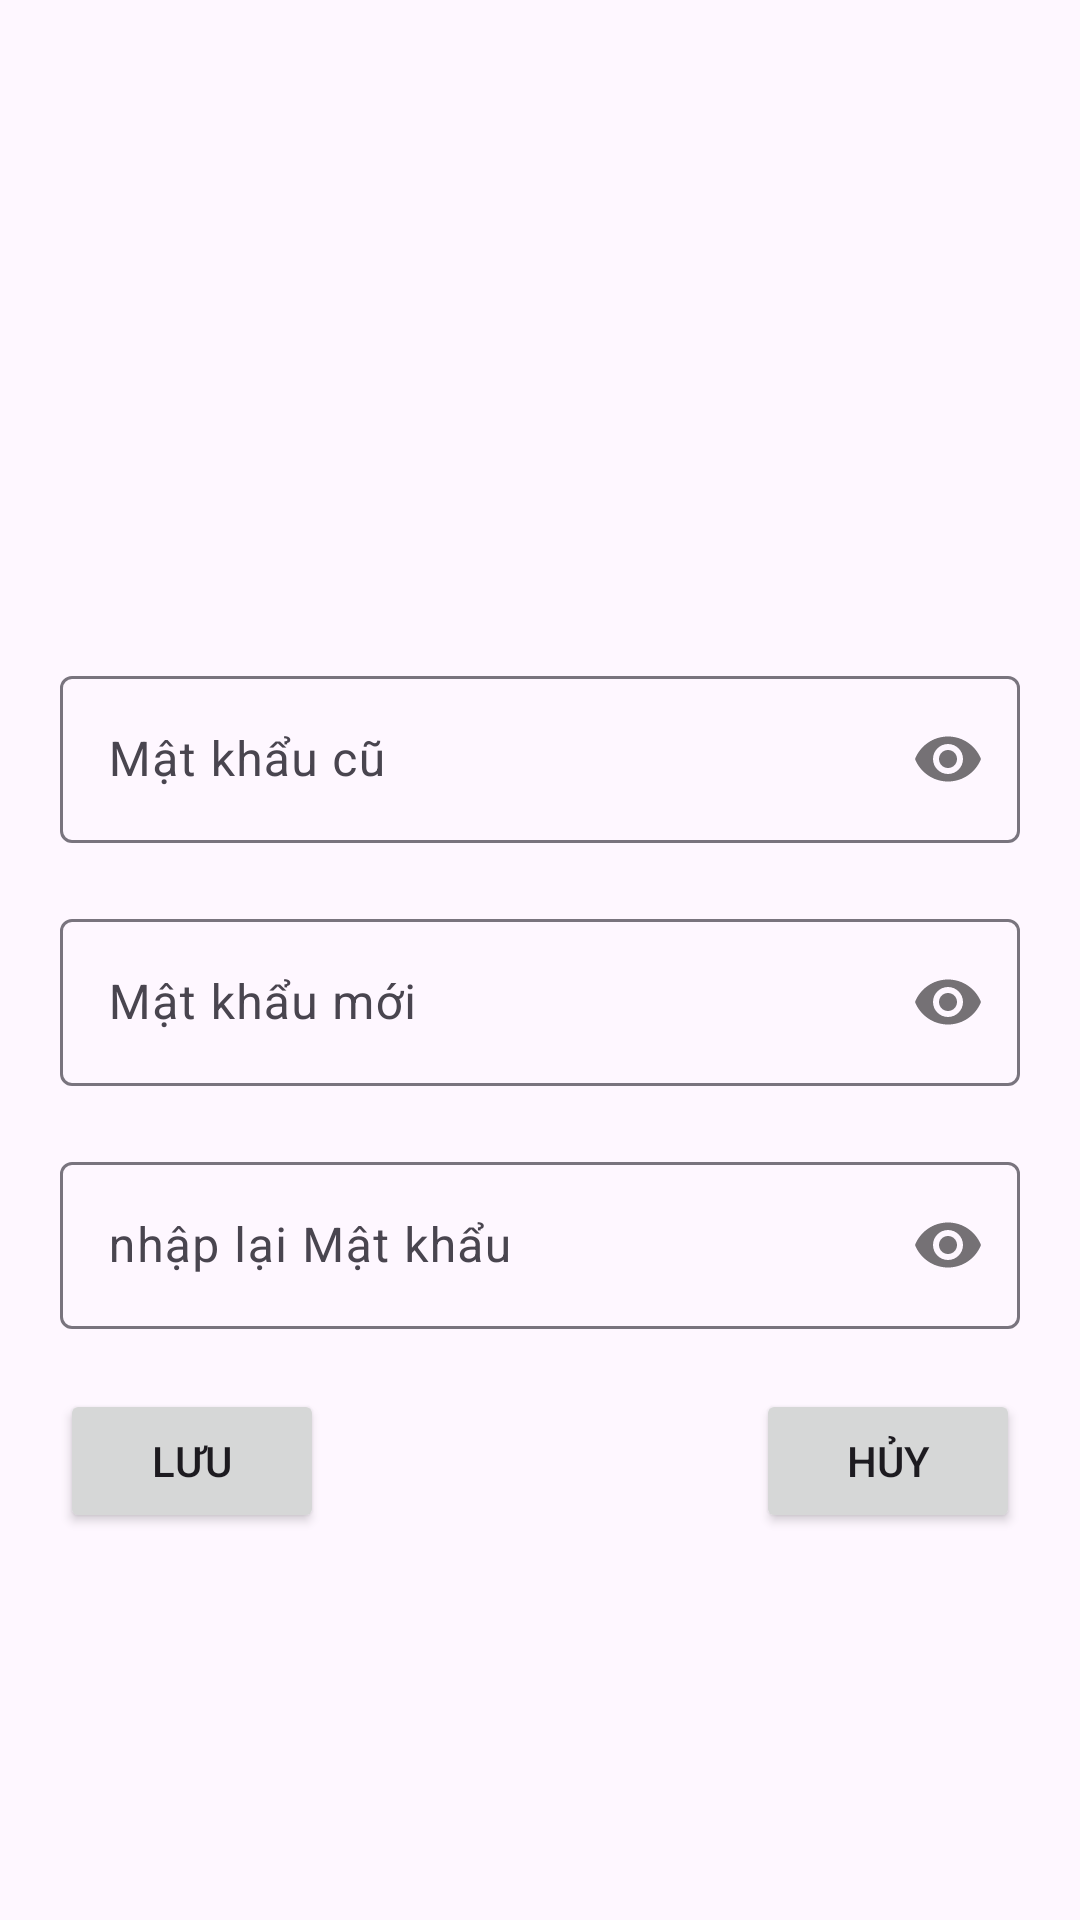

Layout XML and referenced resources for this Android screen:
<!-- AndroidManifest.xml: application theme Theme.DAMTuan -->
<!-- res/layout/fragment_change_pass.xml -->
<FrameLayout xmlns:android="http://schemas.android.com/apk/res/android"
    xmlns:tools="http://schemas.android.com/tools"
    android:layout_width="match_parent"
    android:layout_height="match_parent"
    xmlns:app="http://schemas.android.com/apk/res-auto"
    tools:context="fragment.ChangePassFragment">
    <LinearLayout
        android:layout_width="match_parent"
        android:layout_height="match_parent"
        android:padding="20dp"
        android:orientation="vertical">
        <ImageView
            android:layout_width="200dp"
            android:layout_height="200dp"
            android:layout_gravity="center"
            android:src="@drawable/img"></ImageView>

        <com.google.android.material.textfield.TextInputLayout
            android:layout_width="match_parent"
            android:layout_height="wrap_content"
            app:passwordToggleEnabled="true"
            android:layout_marginBottom="20dp">
            <com.google.android.material.textfield.TextInputEditText
                android:id="@+id/edPassOld"
                android:layout_width="match_parent"
                android:layout_height="wrap_content"
                android:inputType="textPassword"
                android:maxLines="1"
                android:hint="Mật khẩu cũ"/>

        </com.google.android.material.textfield.TextInputLayout>
        <com.google.android.material.textfield.TextInputLayout
            android:layout_width="match_parent"
            android:layout_height="wrap_content"
            app:passwordToggleEnabled="true"
            android:layout_marginBottom="20dp">
            <com.google.android.material.textfield.TextInputEditText
                android:id="@+id/edPassChange"
                android:layout_width="match_parent"
                android:layout_height="wrap_content"
                android:inputType="textPassword"
                android:maxLines="1"
                android:hint="Mật khẩu mới  "/>

        </com.google.android.material.textfield.TextInputLayout>
        <com.google.android.material.textfield.TextInputLayout
            android:layout_width="match_parent"
            android:layout_height="wrap_content"
            app:passwordToggleEnabled="true"
            android:layout_marginBottom="20dp">
            <com.google.android.material.textfield.TextInputEditText
                android:id="@+id/edRePassChage"
                android:layout_width="match_parent"
                android:layout_height="wrap_content"
                android:inputType="textPassword"
                android:maxLines="1"
                android:hint="nhập lại Mật khẩu "/>

        </com.google.android.material.textfield.TextInputLayout>
        <RelativeLayout
            android:layout_width="match_parent"
            android:layout_height="wrap_content"
            android:orientation="horizontal">
            <Button
                android:layout_width="wrap_content"
                android:layout_height="wrap_content"
                android:text="Lưu"
                android:id="@+id/btnSaveUserChange"
                android:layout_alignParentLeft="true"></Button>
            <Button
                android:layout_width="wrap_content"
                android:layout_height="wrap_content"
                android:text="Hủy"
                android:id="@+id/btnCancelUserChange"
                android:layout_alignParentRight="true"></Button>

        </RelativeLayout>

    </LinearLayout>

</FrameLayout>
<!-- resources referenced by this layout -->
<resources>
  <style name="Theme.DAMTuan" parent="Base.Theme.DAMTuan" />
  <style name="Base.Theme.DAMTuan" parent="Theme.Material3.DayNight.NoActionBar">
          
          
      </style>
</resources>
